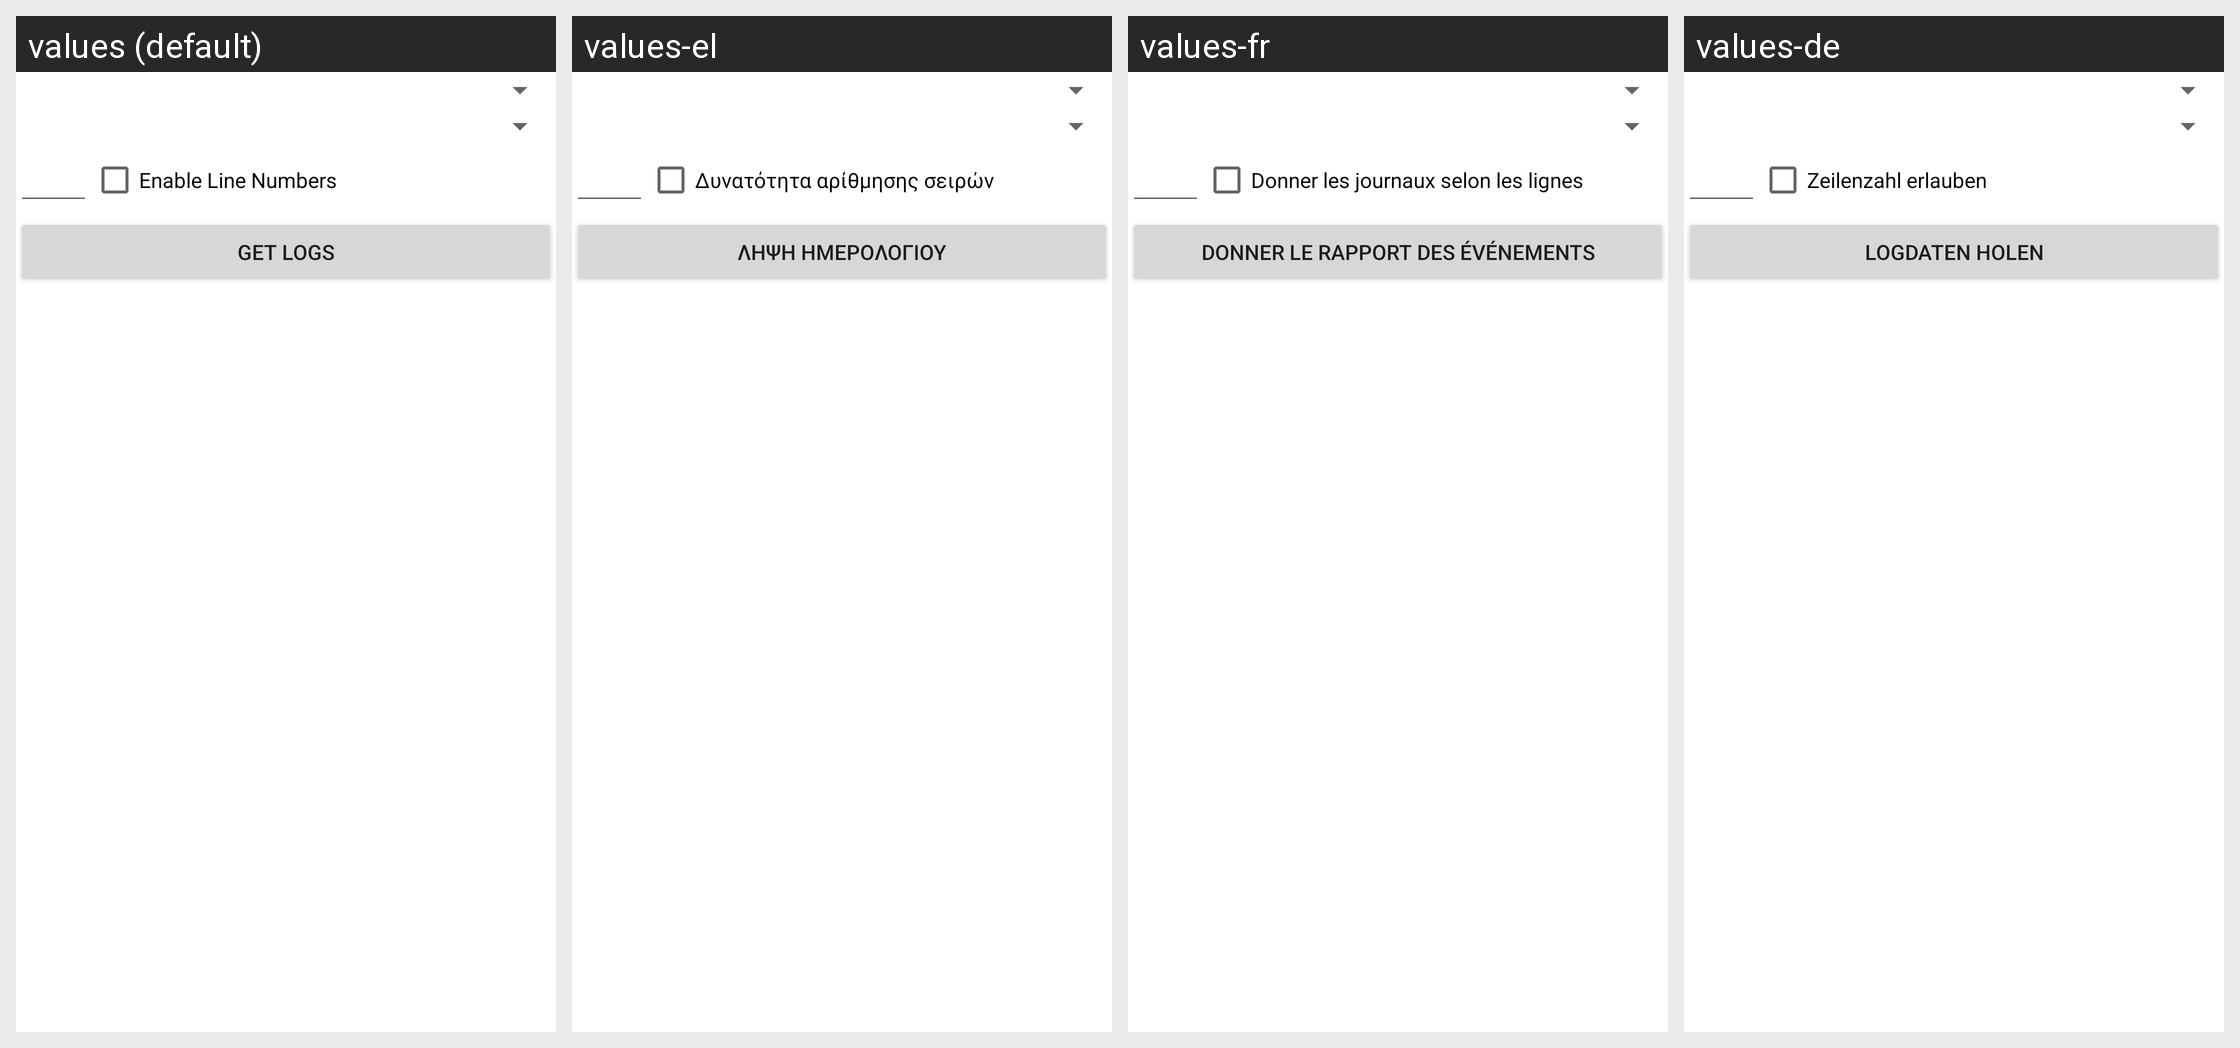

Strings drawn on this Android screen and how each of the app's shown locales translates them:
Android screen res/layout/syslog.xml rendered under 4 locales, left to right: values (default), values-el, values-fr, values-de. Device: Nexus 5 (rendered at 1080×1920; each locale shown at half size, 540×960, under a caption strip naming it); theme Theme.MaterialComponents.DayNight.NoActionBar.
Strings drawn on this screen, with the default value and each locale's value (text and hints the layout hard-codes, and strings that could not be matched under every locale, appear in the picture but are not listed):

checkBoxSysLogs
  values: Enable Line Numbers
  values-el: Δυνατότητα αρίθμησης σειρών
  values-fr: Donner les journaux selon les lignes
  values-de: Zeilenzahl erlauben

sysLogButtonText
  values: Get Logs
  values-el: Λήψη ημερολογίου
  values-fr: Donner le rapport des événements
  values-de: Logdaten holen
